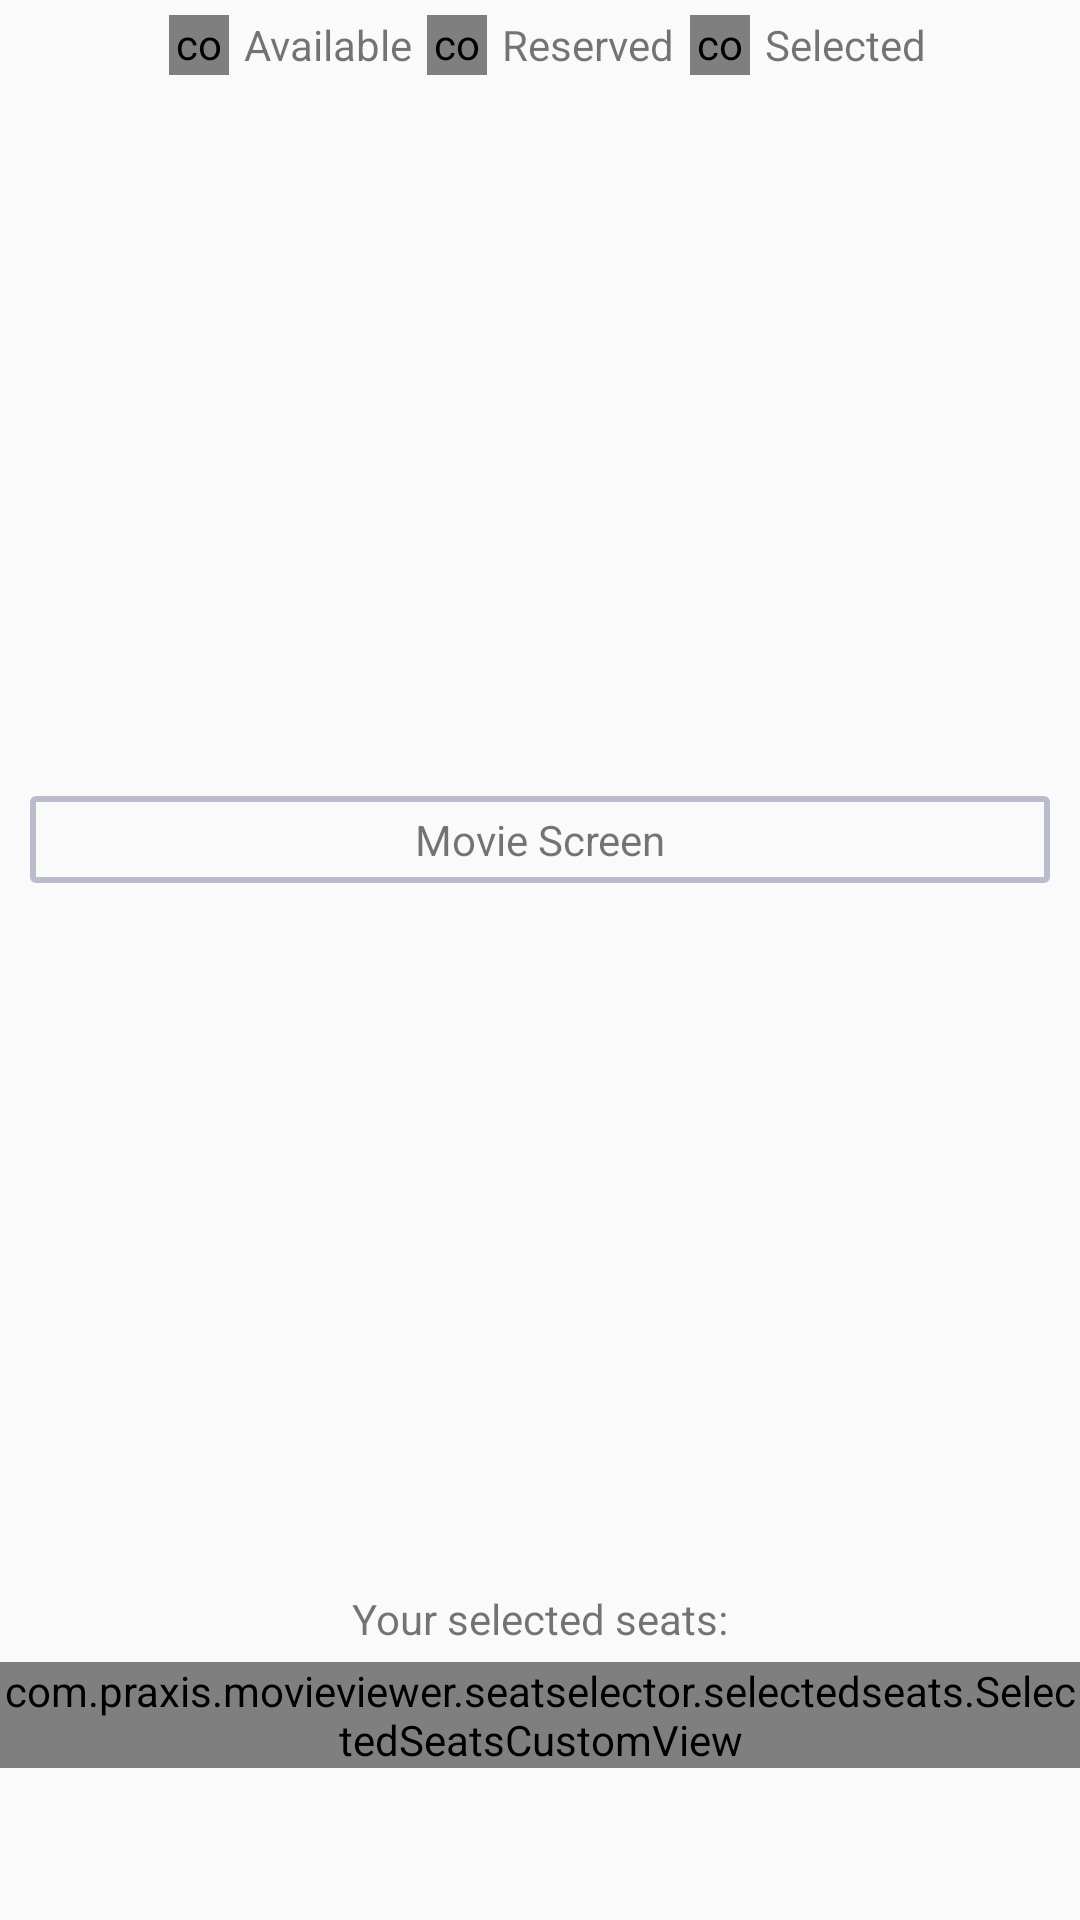

The Android layout XML behind this screen, and the referenced resources:
<!-- AndroidManifest.xml: application theme AppTheme -->
<!-- res/layout/view_seat_selector.xml -->
<?xml version="1.0" encoding="utf-8"?>
<RelativeLayout
    xmlns:android="http://schemas.android.com/apk/res/android"
    android:layout_width="match_parent"
    android:layout_height="match_parent">

    <LinearLayout
        android:id="@+id/llLegend"
        android:layout_width="match_parent"
        android:layout_height="wrap_content"
        android:layout_below="@id/llScheduleSelector"
        android:gravity="center"
        android:padding="0dp"
        android:weightSum="3">

        <com.praxis.movieviewer.seatselector.seatmap.SeatCustomView
            android:id="@+id/vSeatLegendAvailable"
            android:layout_width="20dp"
            android:layout_height="20dp"
            android:layout_margin="5dp"/>

        <TextView
            android:layout_width="wrap_content"
            android:layout_height="wrap_content"
            android:text="Available"/>

        <com.praxis.movieviewer.seatselector.seatmap.SeatCustomView
            android:id="@+id/vSeatLegendReserved"
            android:layout_width="20dp"
            android:layout_height="20dp"
            android:layout_margin="5dp"/>

        <TextView
            android:layout_width="wrap_content"
            android:layout_height="wrap_content"
            android:text="Reserved"/>

        <com.praxis.movieviewer.seatselector.seatmap.SeatCustomView
            android:id="@+id/vSeatLegendSelected"
            android:layout_width="20dp"
            android:layout_height="20dp"
            android:layout_margin="5dp"/>

        <TextView
            android:layout_width="wrap_content"
            android:layout_height="wrap_content"
            android:text="Selected"/>

    </LinearLayout>

    <LinearLayout
        android:id="@+id/llSelectedSeats"
        android:layout_width="match_parent"
        android:layout_height="90dp"
        android:layout_above="@id/llTotal"
        android:layout_alignParentBottom="true"
        android:layout_marginBottom="20dp"
        android:gravity="top|center"
        android:orientation="vertical">

        <TextView
            android:layout_width="wrap_content"
            android:layout_height="wrap_content"
            android:layout_centerInParent="true"
            android:text="Your selected seats:"/>

        
        <com.praxis.movieviewer.seatselector.selectedseats.SelectedSeatsCustomView
            android:id="@+id/vSelectedSeats"
            android:layout_width="wrap_content"
            android:layout_height="wrap_content"
            android:layout_marginTop="5dp"/>

    </LinearLayout>

    <RelativeLayout
        android:layout_width="match_parent"
        android:layout_height="match_parent"
        android:layout_above="@id/llSelectedSeats"
        android:layout_below="@id/llLegend">

        <RelativeLayout
            android:layout_width="match_parent"
            android:layout_height="wrap_content"
            android:layout_centerInParent="true">

            <TextView
                android:id="@+id/tvScreen"
                android:layout_width="match_parent"
                android:layout_height="wrap_content"
                android:layout_marginLeft="10dp"
                android:layout_marginRight="10dp"
                android:background="@drawable/bg_screen"
                android:gravity="center"
                android:padding="5dp"
                android:text="Movie Screen"/>

            <LinearLayout
                android:id="@+id/vSeats"
                android:layout_width="match_parent"
                android:layout_height="wrap_content"
                android:layout_below="@id/tvScreen"
                android:orientation="vertical">

            </LinearLayout>

        </RelativeLayout>

    </RelativeLayout>

</RelativeLayout>
<!-- resources referenced by this layout -->
<resources>
  <!-- drawable bg_screen (drawable) -->
  <?xml version="1.0" encoding="utf-8"?>
  <shape xmlns:android="http://schemas.android.com/apk/res/android"
         android:shape="rectangle">
      <stroke
          android:width="2dp"
          android:color="@color/colorGrey"/>
      <corners android:radius="1dp"/>
  </shape>
  <style name="AppTheme" parent="Theme.AppCompat.Light.DarkActionBar">
          
          <item name="colorPrimary">@color/colorPrimary</item>
          <item name="colorPrimaryDark">@color/colorPrimaryDark</item>
          <item name="colorAccent">@color/colorAccent</item>
      </style>
  <color name="colorGrey">#B8BCCB</color>
  <color name="colorPrimary">#3F51B5</color>
  <color name="colorPrimaryDark">#303F9F</color>
  <color name="colorAccent">#FF4081</color>
</resources>
